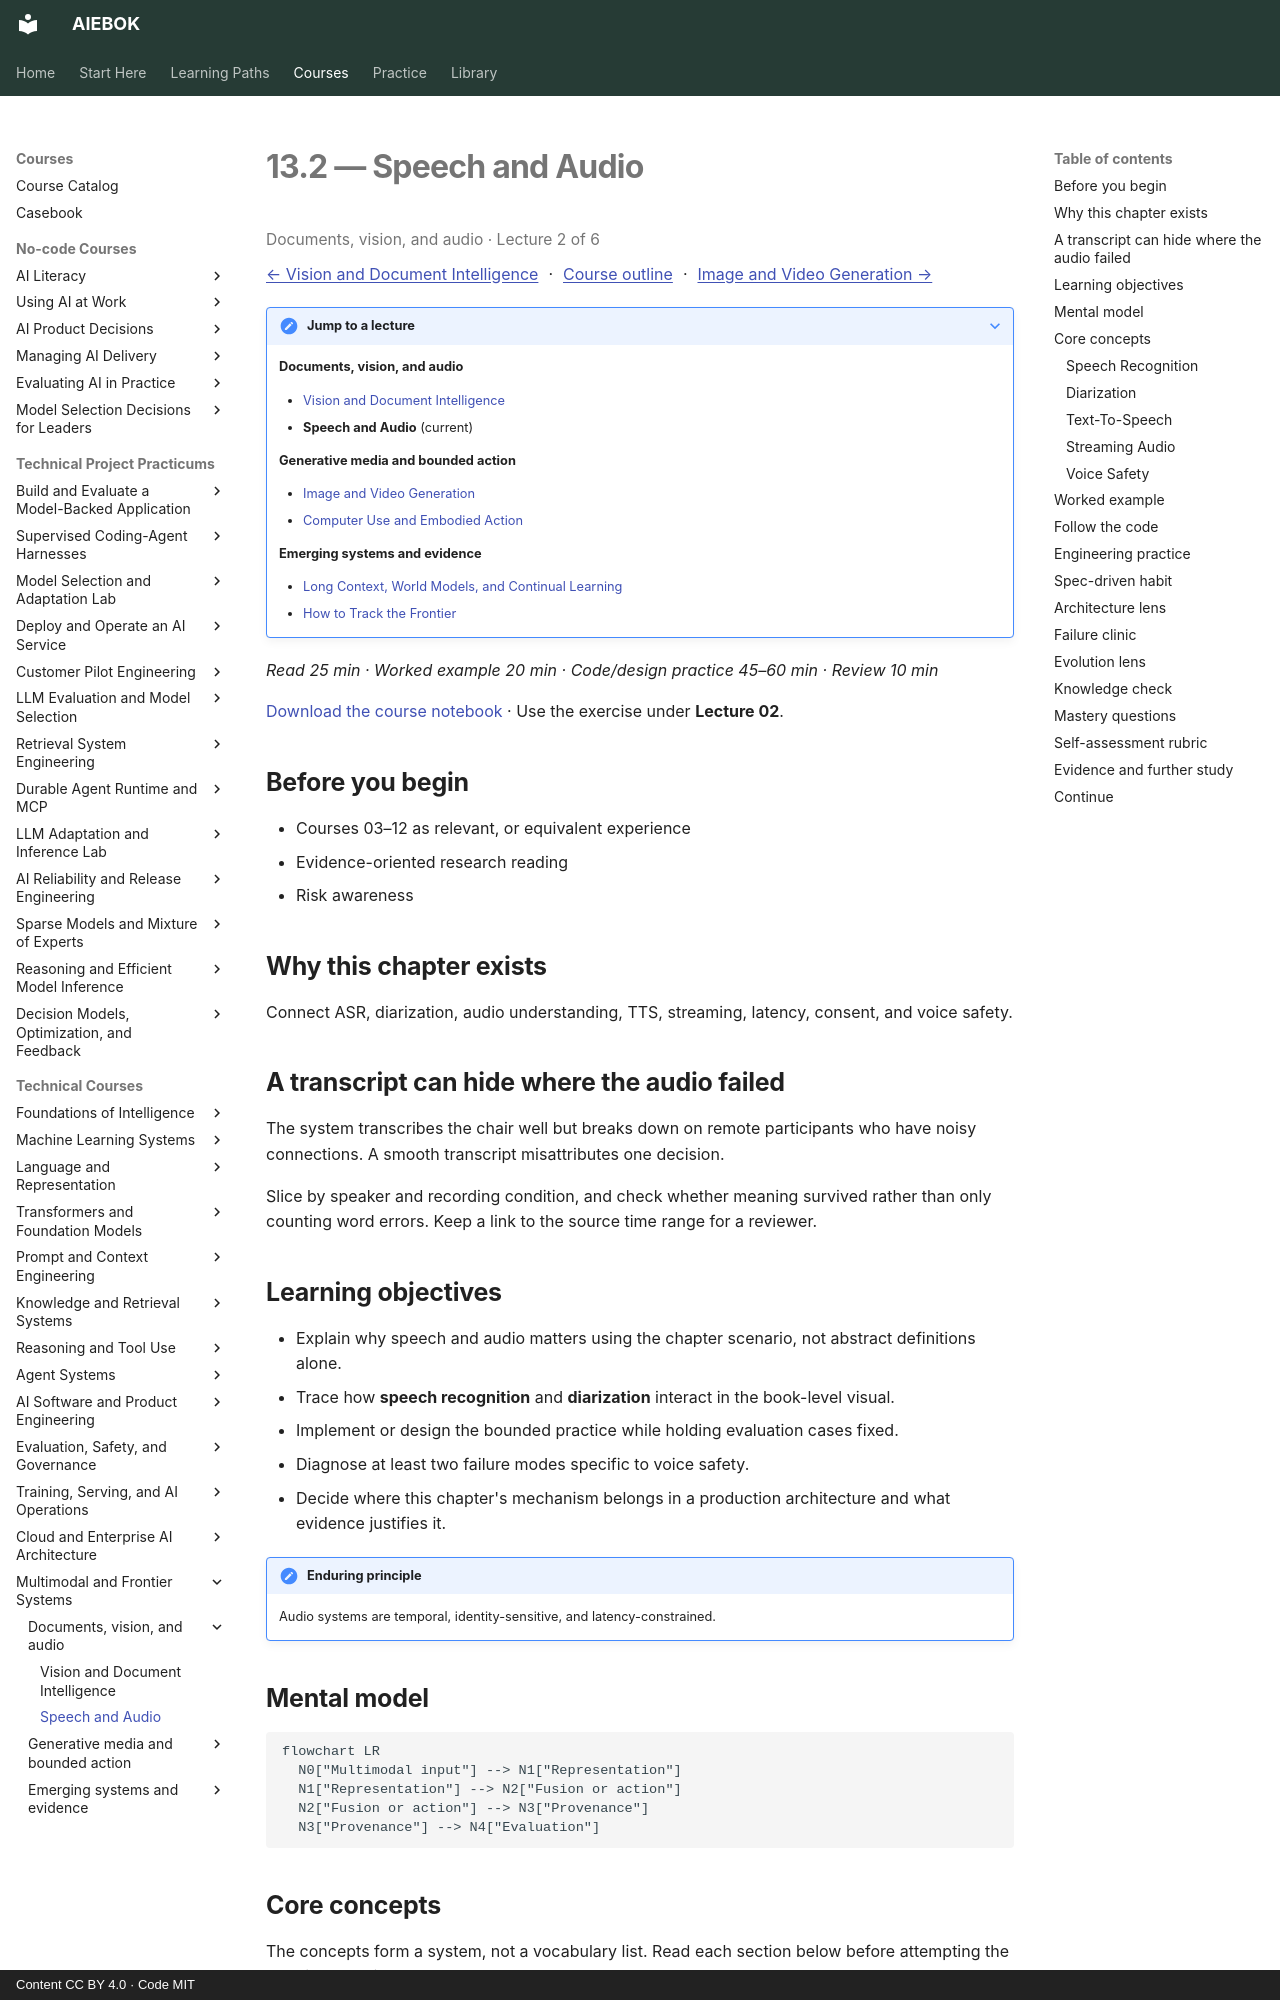

repository: mahalingam-inapp/aiebok · page: books/13-multimodal-and-frontier-systems/02-speech-and-audio/index.html · generator: mkdocs · copyright: Content CC BY 4.0 · Code MIT

# 13.2 — Speech and Audio

<p class="study-position" data-course="13-multimodal-and-frontier-systems" data-lecture="02-speech-and-audio.md">Documents, vision, and audio · Lecture 2 of 6</p>

[← Vision and Document Intelligence](01-vision-and-document-intelligence.md) · [Course outline](index.md#course-outline){ .study-overview } · [Image and Video Generation →](03-image-and-video-generation.md)
{: .study-directions }

??? note "Jump to a lecture"

    **Documents, vision, and audio**

    - [Vision and Document Intelligence](01-vision-and-document-intelligence.md)
    - **Speech and Audio** (current)

    **Generative media and bounded action**

    - [Image and Video Generation](03-image-and-video-generation.md)
    - [Computer Use and Embodied Action](04-computer-use-and-embodied-action.md)

    **Emerging systems and evidence**

    - [Long Context, World Models, and Continual Learning](05-long-context-world-models-and-continual-learning.md)
    - [How to Track the Frontier](06-how-to-track-the-frontier.md)

*Read 25 min · Worked example 20 min · Code/design practice 45–60 min · Review 10 min*

[Download the course notebook](../../assets/notebooks/13-multimodal-and-frontier-systems.ipynb){ download } · Use the exercise under **Lecture 02**.

## Before you begin

- Courses 03–12 as relevant, or equivalent experience
- Evidence-oriented research reading
- Risk awareness

## Why this chapter exists

Connect ASR, diarization, audio understanding, TTS, streaming, latency, consent, and voice safety.

## A transcript can hide where the audio failed

The system transcribes the chair well but breaks down on remote participants who have noisy connections. A smooth transcript misattributes one decision.

Slice by speaker and recording condition, and check whether meaning survived rather than only counting word errors. Keep a link to the source time range for a reviewer.

## Learning objectives

- Explain why speech and audio matters using the chapter scenario, not abstract definitions alone.
- Trace how **speech recognition** and **diarization** interact in the book-level visual.
- Implement or design the bounded practice while holding evaluation cases fixed.
- Diagnose at least two failure modes specific to voice safety.
- Decide where this chapter's mechanism belongs in a production architecture and what evidence justifies it.

!!! note "Enduring principle"
    Audio systems are temporal, identity-sensitive, and latency-constrained.

## Mental model

```mermaid
flowchart LR
  N0["Multimodal input"] --> N1["Representation"]
  N1["Representation"] --> N2["Fusion or action"]
  N2["Fusion or action"] --> N3["Provenance"]
  N3["Provenance"] --> N4["Evaluation"]
```

## Core concepts

The concepts form a system, not a vocabulary list. Read each section below before attempting the practice exercise.

### Speech Recognition

Speech recognition (ASR) transcribes audio to text with word error rate varying by accent, noise, and domain. See the [Speech Recognition concept card](../../concepts/cards/speech-recognition.md).

**Example:** Call center ASR feeds ticket summary pipeline with custom vocabulary for product names.

**Evidence of understanding:** Report WER on held-out audio including noisy and accented slices.
